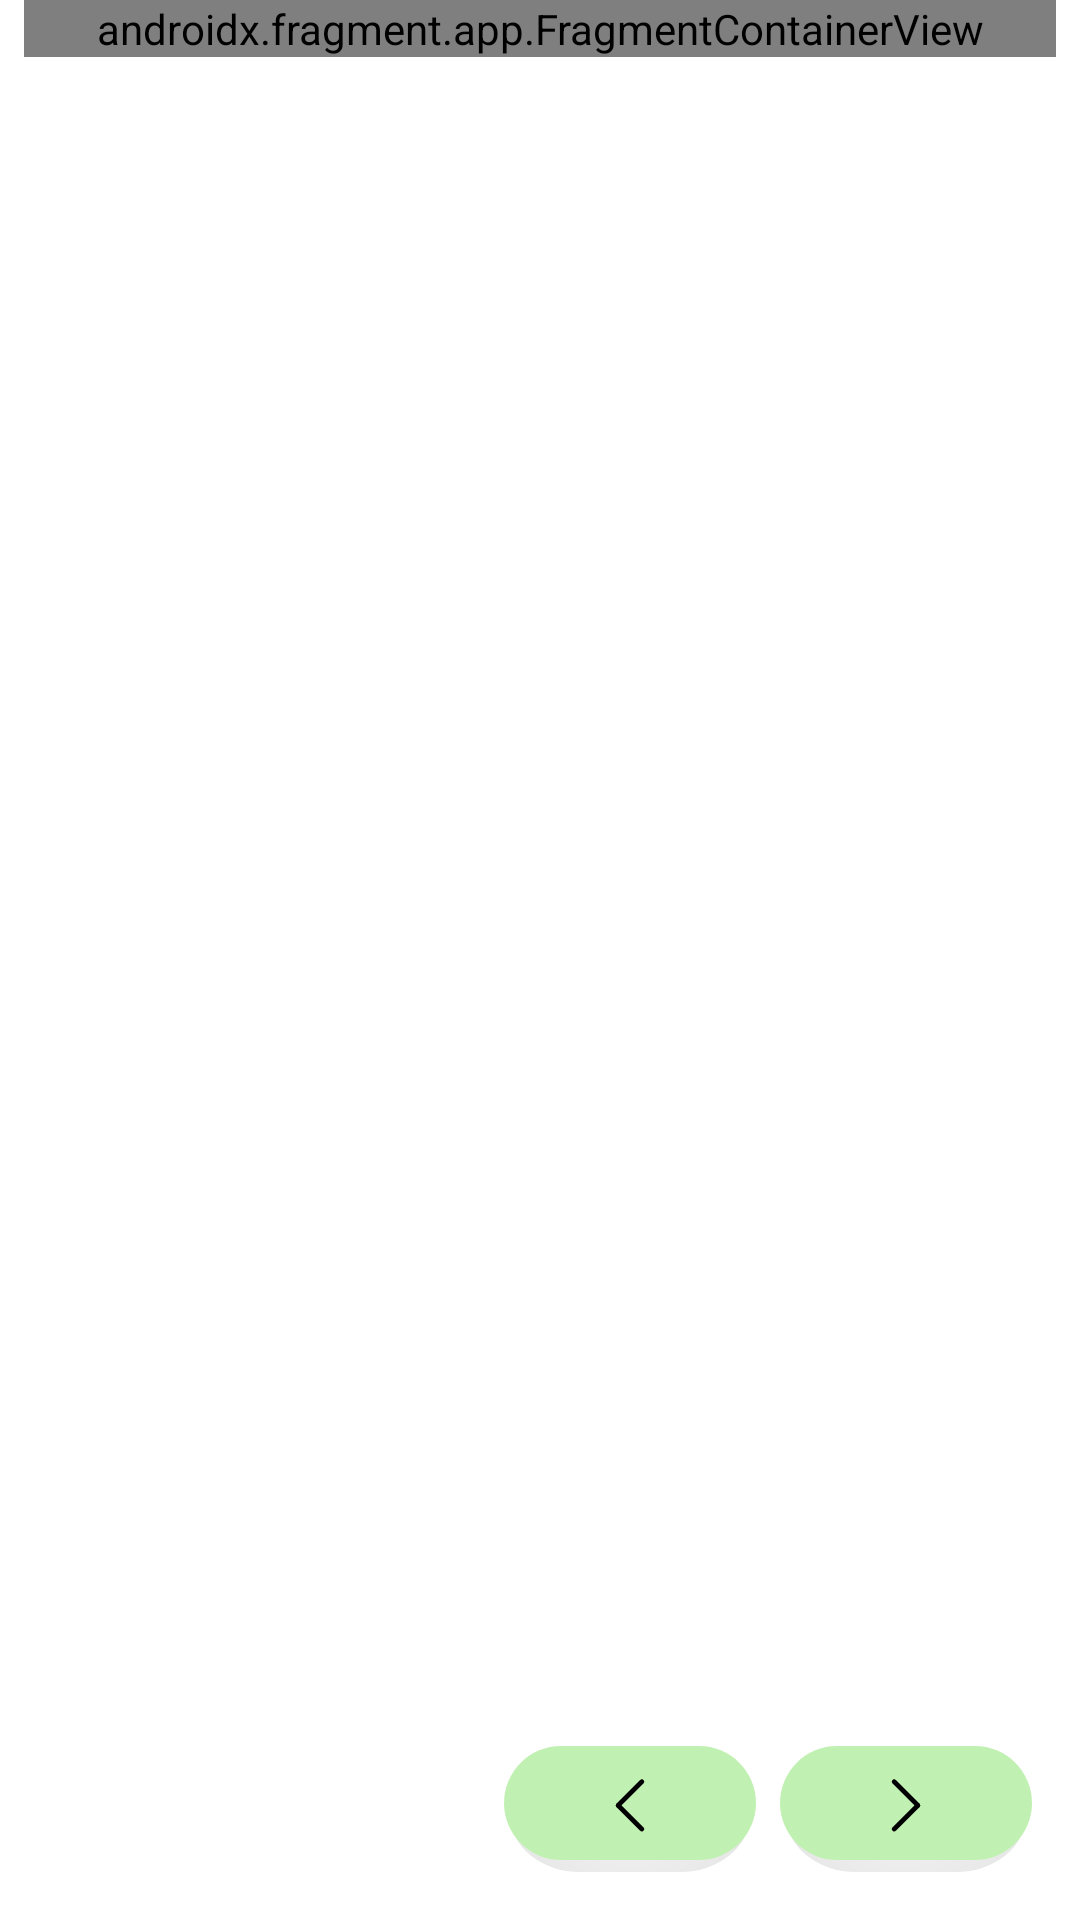

Here is an Android app screen rendered from its layout file. Give the layout XML and the strings, colors and styles it references.
<!-- AndroidManifest.xml: application theme Theme.RefApp -->
<!-- res/layout/add_new_game_dialog.xml -->
<?xml version="1.0" encoding="utf-8"?>
<androidx.constraintlayout.widget.ConstraintLayout xmlns:app="http://schemas.android.com/apk/res-auto"
    xmlns:android="http://schemas.android.com/apk/res/android"
    android:layout_height="match_parent"
    android:layout_width="match_parent"
    android:minHeight="300dp">

        <androidx.fragment.app.FragmentContainerView
            android:id="@+id/add_game_fragment_container"
            android:name="androidx.navigation.fragment.NavHostFragment"
            android:layout_width="match_parent"
            android:layout_height="wrap_content"
            app:layout_constraintBottom_toTopOf="@id/buttons_container"
            app:layout_constraintEnd_toEndOf="parent"
            app:layout_constraintStart_toStartOf="parent"
            app:layout_constraintTop_toTopOf="parent"
            app:layout_constraintVertical_chainStyle="spread_inside"
            android:layout_marginHorizontal="8dp"
            app:defaultNavHost="true"
            app:navGraph="@navigation/add_new_game_route" />

        <LinearLayout
            android:id="@+id/buttons_container"
            android:layout_width="wrap_content"
            android:layout_height="wrap_content"
            android:orientation="horizontal"
            app:layout_constraintBottom_toBottomOf="parent"
            app:layout_constraintEnd_toEndOf="parent"
            android:layout_margin="16dp"
            app:layout_constraintTop_toBottomOf="@id/add_game_fragment_container">

                <ImageButton
                    android:id="@+id/previous_button"
                    android:layout_width="wrap_content"
                    android:layout_height="wrap_content"
                    android:layout_gravity="end"
                    android:background="@drawable/previous_button"
                    android:contentDescription="@string/previous" />

                <ImageButton
                    android:id="@+id/next_button"
                    android:layout_width="wrap_content"
                    android:layout_height="wrap_content"
                    android:layout_gravity="end"
                    android:layout_marginStart="8dp"
                    android:background="@drawable/next_button"
                    android:contentDescription="@string/next"/>
        </LinearLayout>

</androidx.constraintlayout.widget.ConstraintLayout>
<!-- resources referenced by this layout -->
<resources>
  <!-- drawable next_button (drawable) -->
  <?xml version="1.0" encoding="utf-8"?>
  <selector xmlns:android="http://schemas.android.com/apk/res/android">
      <item android:drawable="@drawable/next_clicked"
          android:state_pressed="true"/>
      <item android:drawable="@drawable/next_default"/>
  </selector>
  <!-- drawable previous_button (drawable) -->
  <?xml version="1.0" encoding="utf-8"?>
  <selector xmlns:android="http://schemas.android.com/apk/res/android">
      <item android:drawable="@drawable/previous_clicked"
          android:state_pressed="true"/>
      <item android:drawable="@drawable/previous_default"/>
  </selector>
  <string name="next">Next</string>
  <string name="previous">Previous</string>
  <style name="Theme.RefApp" parent="Theme.MaterialComponents.DayNight.DarkActionBar">
          
          <item name="colorPrimary">@color/green</item>
          <item name="colorPrimaryVariant">@color/green_dark</item>
          <item name="colorOnPrimary">@color/white</item>
          
          <item name="colorSecondary">@color/orange</item>
          <item name="colorSecondaryVariant">@color/orange_dark</item>
          <item name="colorOnSecondary">@color/black</item>
          
          <item name="android:statusBarColor" tools:targetApi="l">?attr/colorPrimaryVariant</item>
          
          <item name="editTextStyle">@style/CustomEditText</item>
      </style>
  <!-- drawable next_clicked (drawable) -->
  <?xml version="1.0" encoding="utf-8"?>
  <layer-list xmlns:android="http://schemas.android.com/apk/res/android">
      <item android:start="2dp" android:end="2dp" android:top="4dp" android:drawable="@drawable/ic_button_shadow"/>
      <item android:top="3dp" android:bottom="1dp"
          android:drawable="@drawable/ic_next_button" />
  </layer-list>
  <!-- drawable next_default (drawable) -->
  <?xml version="1.0" encoding="utf-8"?>
  <layer-list xmlns:android="http://schemas.android.com/apk/res/android">
      <item android:start="2dp" android:end="2dp" android:top="4dp" android:drawable="@drawable/ic_button_shadow"/>
      <item android:bottom="4dp"
          android:drawable="@drawable/ic_next_button" />
  </layer-list>
  <!-- drawable previous_clicked (drawable) -->
  <?xml version="1.0" encoding="utf-8"?>
  <layer-list xmlns:android="http://schemas.android.com/apk/res/android">
      <item android:start="2dp" android:end="2dp" android:top="4dp" android:drawable="@drawable/ic_button_shadow"/>
      <item android:top="3dp" android:bottom="1dp"
          android:drawable="@drawable/ic_previous_button" />
  </layer-list>
  <!-- drawable previous_default (drawable) -->
  <?xml version="1.0" encoding="utf-8"?>
  <layer-list xmlns:android="http://schemas.android.com/apk/res/android">
      <item android:start="2dp" android:end="2dp" android:top="4dp" android:drawable="@drawable/ic_button_shadow"/>
      <item android:bottom="4dp"
          android:drawable="@drawable/ic_previous_button" />
  </layer-list>
  <color name="green">#FF008110</color>
  <color name="green_dark">#1A5D22</color>
  <color name="white">#FFFFFFFF</color>
  <color name="orange">#ec7100</color>
  <color name="orange_dark">#A64E00</color>
  <color name="black">#FF000000</color>
  <style name="CustomEditText" parent="@android:style/Widget.EditText">
          <item name="android:backgroundTint">@color/orange</item>
      </style>
</resources>
